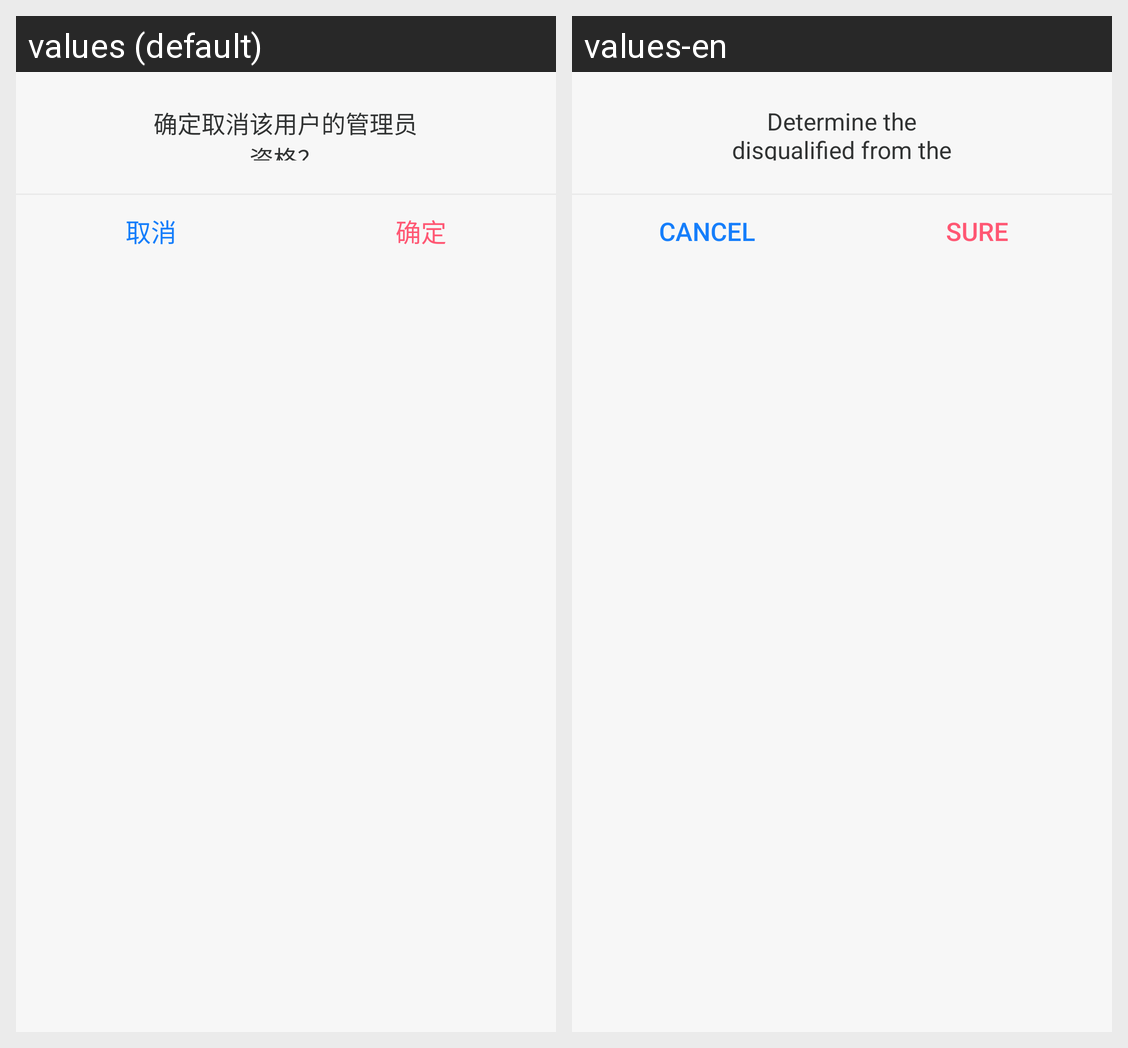

Translations of the strings shown on this Android screen, per locale in the grid:
Android screen res/layout/dialog_frag_remove_admin.xml rendered under 2 locales, left to right: values (default), values-en. Device: Nexus 5 (rendered at 1080×1920; each locale shown at half size, 540×960, under a caption strip naming it); theme AppTheme.
Strings drawn on this screen, with the default value and each locale's value (text and hints the layout hard-codes, and strings that could not be matched under every locale, appear in the picture but are not listed):

delete_admin
  values: 确定取消该用户的管理员资格？
  values-en: Determine the disqualified from the user's administrator?

cancel
  values: 取消
  values-en: cancel

ok
  values: 确定
  values-en: Sure
